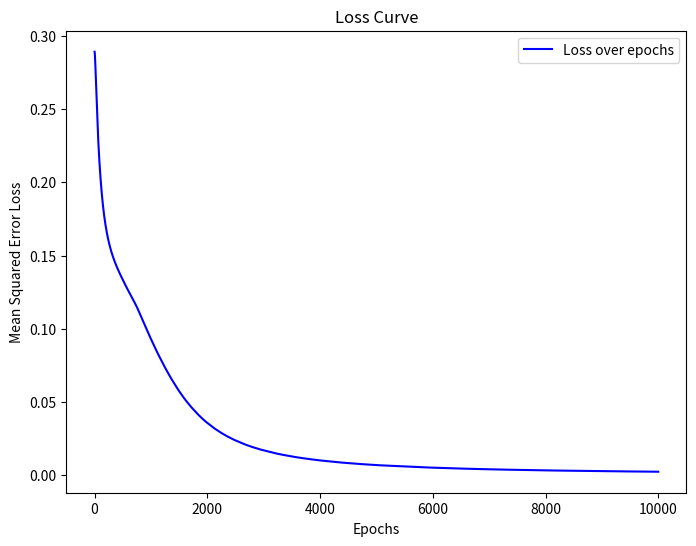
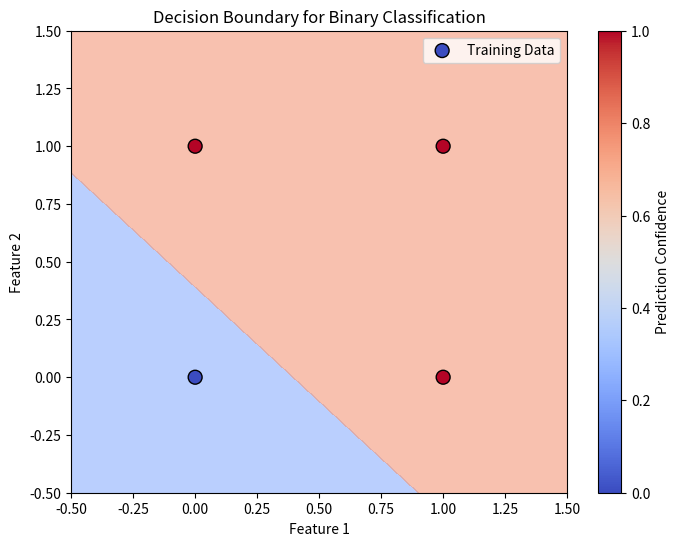

These figures' Python source, in order:
import numpy as np
import matplotlib.pyplot as plt
from tqdm import tqdm  # For progress visualization

# Small XOR-like dataset (Input features and labels)
inputs = np.array([[0, 0], [0, 1], [1, 0], [1, 1]])
targets = np.array([[0], [1], [1], [1]])

# ReLU Activation Function
def relu_fn(x):
    return np.maximum(0, x)  # Applies ReLU element-wise

# Derivative of ReLU Function
def relu_derivative_fn(x):
    return (x > 0).astype(float)  # Gradient is 1 for positive values, 0 otherwise

# Sigmoid Activation Function
def sigmoid_fn(x):
    return 1 / (1 + np.exp(-x))  # Standard sigmoid function

# Derivative of Sigmoid Function
def sigmoid_derivative_fn(x):
    return x * (1 - x)  # Gradient of sigmoid

# Xavier Initialization for stable weight initialization
np.random.seed(42)  # Ensuring reproducibility
hidden_neurons = 2  # Number of neurons in the hidden layer
input_neurons = 2  # Number of input features
output_neurons = 1  # Single output neuron for binary classification

# Initialize weights and biases with small random values
weights_input_hidden = np.random.randn(input_neurons, hidden_neurons) * np.sqrt(1 / input_neurons)
bias_hidden = np.ones((1, hidden_neurons)) * 0.01  # Small bias initialization

weights_hidden_output = np.random.randn(hidden_neurons, output_neurons) * np.sqrt(1 / hidden_neurons)
bias_output = np.ones((1, output_neurons)) * 0.01  # Small bias initialization

# Momentum parameters (initial velocities for weights and biases)
velocity_w1 = np.zeros_like(weights_input_hidden)
velocity_b1 = np.zeros_like(bias_hidden)
velocity_w2 = np.zeros_like(weights_hidden_output)
velocity_b2 = np.zeros_like(bias_output)
momentum_factor = 0.9  # Momentum coefficient

# Forward Propagation
def forward_pass(data, w1, b1, w2, b2):
    """
    Computes the forward propagation through the neural network.
    """
    hidden_linear = np.dot(data, w1) + b1  # Weighted sum for hidden layer
    hidden_activation = relu_fn(hidden_linear)  # Applying ReLU activation
    output_linear = np.dot(hidden_activation, w2) + b2  # Weighted sum for output layer
    output_activation = sigmoid_fn(output_linear)  # Applying Sigmoid activation
    return hidden_linear, hidden_activation, output_linear, output_activation

# Backpropagation
def backward_pass(data, labels, hidden_linear, hidden_activation, output_linear, output_activation, w2):
    """
    Computes gradients for weight and bias updates using backpropagation.
    """
    samples = data.shape[0]  # Number of training samples

    # Compute loss derivative (Mean Squared Error Loss)
    d_output = (output_activation - labels) * sigmoid_derivative_fn(output_activation)
    dw2 = np.dot(hidden_activation.T, d_output) / samples  # Gradient for weights in output layer
    db2 = np.sum(d_output, axis=0, keepdims=True) / samples  # Gradient for biases in output layer

    d_hidden = np.dot(d_output, w2.T)  # Propagate error to hidden layer
    d_hidden_linear = d_hidden * relu_derivative_fn(hidden_linear)  # Applying ReLU derivative
    dw1 = np.dot(data.T, d_hidden_linear) / samples  # Gradient for weights in hidden layer
    db1 = np.sum(d_hidden_linear, axis=0, keepdims=True) / samples  # Gradient for biases in hidden layer

    return dw1, db1, dw2, db2

# Update Weights using Momentum
def update_parameters(w1, b1, w2, b2, dw1, db1, dw2, db2, lr):
    """
    Updates weights and biases using Momentum-based Gradient Descent.
    """
    global velocity_w1, velocity_b1, velocity_w2, velocity_b2

    velocity_w1 = momentum_factor * velocity_w1 + (1 - momentum_factor) * dw1
    w1 -= lr * velocity_w1

    velocity_b1 = momentum_factor * velocity_b1 + (1 - momentum_factor) * db1
    b1 -= lr * velocity_b1

    velocity_w2 = momentum_factor * velocity_w2 + (1 - momentum_factor) * dw2
    w2 -= lr * velocity_w2

    velocity_b2 = momentum_factor * velocity_b2 + (1 - momentum_factor) * db2
    b2 -= lr * velocity_b2

    return w1, b1, w2, b2

# Training Hyperparameters
learning_rate = 0.05  # Step size for weight updates
epochs = 10000  # Total iterations over the dataset
loss_history = []  # Store loss values for visualization

# Training Loop
for epoch in tqdm(range(epochs)):
    # Forward propagation
    z_hidden, a_hidden, z_output, a_output = forward_pass(inputs, weights_input_hidden, bias_hidden, weights_hidden_output, bias_output)
    
    # Compute Loss (Mean Squared Error)
    loss = np.mean((a_output - targets) ** 2)
    loss_history.append(loss)
    
    # Backward propagation
    dw1, db1, dw2, db2 = backward_pass(inputs, targets, z_hidden, a_hidden, z_output, a_output, weights_hidden_output)

    # Update weights and biases
    weights_input_hidden, bias_hidden, weights_hidden_output, bias_output = update_parameters(weights_input_hidden, bias_hidden, weights_hidden_output, bias_output, dw1, db1, dw2, db2, learning_rate)

# Plot Loss Curve
plt.figure(figsize=(8, 6))
plt.plot(loss_history, label="Loss over epochs", color='b')
plt.xlabel("Epochs")
plt.ylabel("Mean Squared Error Loss")
plt.title("Loss Curve")
plt.legend()
plt.show()

# Generate grid for decision boundary visualization
x1_vals = np.linspace(-0.5, 1.5, 100)
x2_vals = np.linspace(-0.5, 1.5, 100)
xx1, xx2 = np.meshgrid(x1_vals, x2_vals)
grid_points = np.c_[xx1.ravel(), xx2.ravel()]

# Predict on the grid
_, _, _, grid_predictions = forward_pass(grid_points, weights_input_hidden, bias_hidden, weights_hidden_output, bias_output)
grid_predictions = grid_predictions.reshape(xx1.shape)

# Plot Decision Boundary
plt.figure(figsize=(8, 6))
plt.contourf(xx1, xx2, grid_predictions, levels=[0, 0.5, 1], alpha=0.6, cmap="coolwarm")
plt.scatter(inputs[:, 0], inputs[:, 1], c=targets.ravel(), edgecolors="k", cmap="coolwarm", s=100, label="Training Data")
plt.title("Decision Boundary for Binary Classification")
plt.xlabel("Feature 1")
plt.ylabel("Feature 2")
plt.colorbar(label="Prediction Confidence")
plt.legend()
plt.show()
